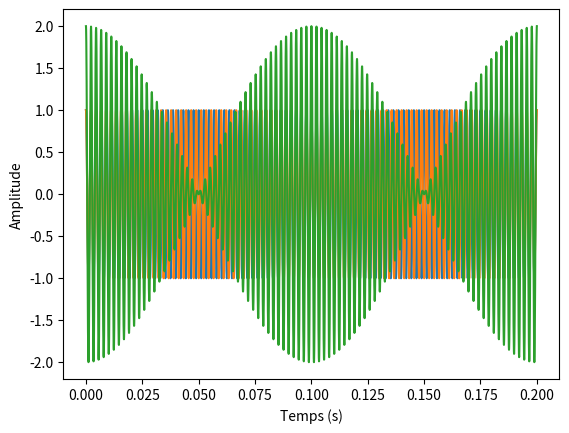

Write the Python code that produced this figure.
#!/usr/bin/env python3
# -*- coding: utf-8 -*-
"""
Created on Sun Jan  9 10:00:00 2022
Battement
@author: remimetzdorff
"""

import numpy as np
import matplotlib.pyplot as plt

t = np.linspace(0,0.2,20000)

f1 = 440
f2 = 450

s1 = np.cos(2*np.pi*f1*t)
s2 = np.cos(2*np.pi*f2*t)

plt.plot(t, s1)
plt.plot(t, s2)
plt.plot(t, s1+s2)

plt.xlabel("Temps (s)")
plt.ylabel("Amplitude")

plt.show()